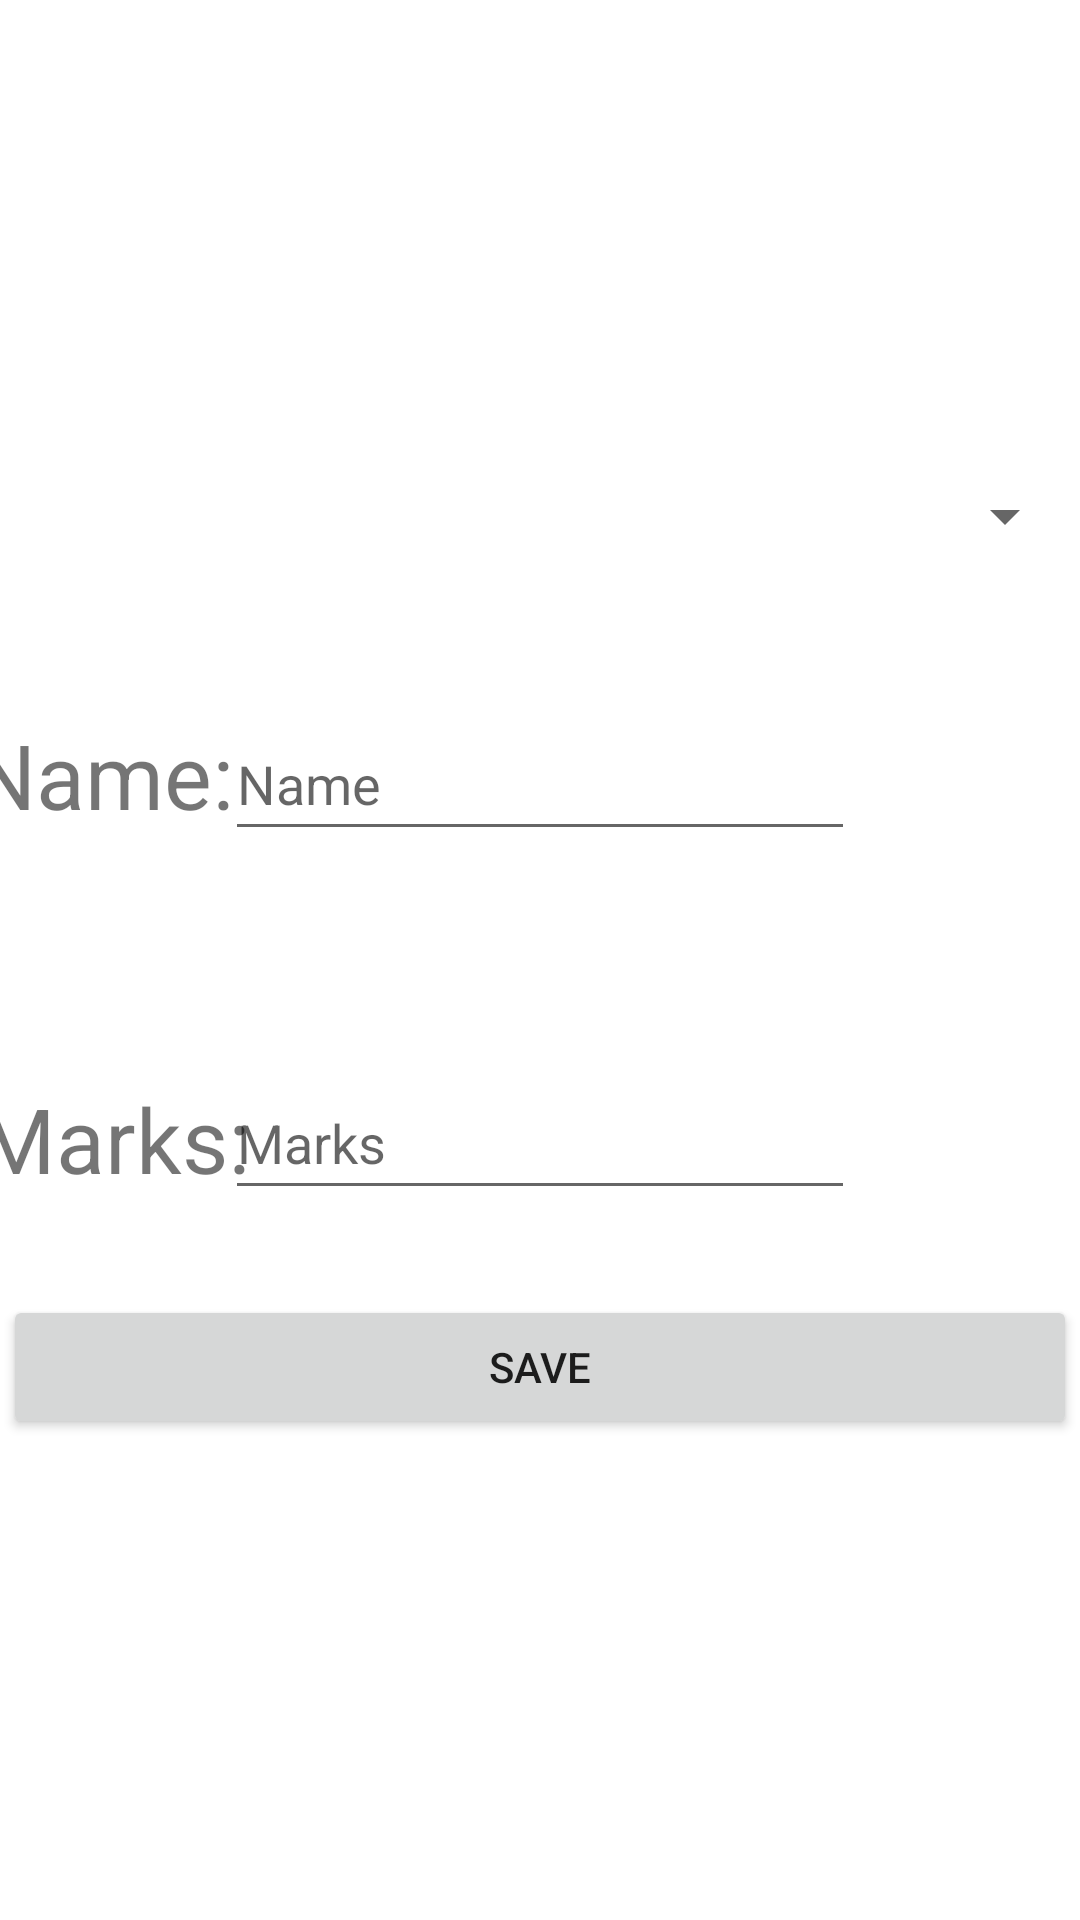

Layout XML and referenced resources for this Android screen:
<!-- AndroidManifest.xml: application theme Theme.Marks_app -->
<!-- res/layout/activity_biology.xml -->
<?xml version="1.0" encoding="utf-8"?>
<androidx.constraintlayout.widget.ConstraintLayout xmlns:android="http://schemas.android.com/apk/res/android"
    xmlns:app="http://schemas.android.com/apk/res-auto"
    xmlns:tools="http://schemas.android.com/tools"
    android:layout_width="match_parent"
    android:layout_height="match_parent"
    tools:context=".Biology"
    tools:layout_editor_absoluteX="-75dp"
    tools:layout_editor_absoluteY="0dp">

    <Spinner
        android:id="@+id/examselect"
        android:layout_width="358dp"
        android:layout_height="48dp"
        android:layout_marginTop="148dp"
        app:layout_constraintBottom_toTopOf="@+id/Name"
        app:layout_constraintEnd_toEndOf="parent"
        app:layout_constraintHorizontal_bias="0.49"
        app:layout_constraintStart_toStartOf="parent"
        app:layout_constraintTop_toTopOf="parent"
        app:layout_constraintVertical_bias="0.0"
        tools:ignore="SpeakableTextPresentCheck" />


    <TextView
        android:id="@+id/NM"
        android:layout_width="wrap_content"
        android:layout_height="wrap_content"
        android:text="Name: "
        android:textSize="30sp"
        app:layout_constraintBottom_toBottomOf="@+id/Name"
        app:layout_constraintEnd_toStartOf="@+id/Name"
        app:layout_constraintHorizontal_bias="0.5"
        app:layout_constraintStart_toStartOf="parent"
        app:layout_constraintTop_toTopOf="@+id/Name"
        app:layout_constraintVertical_bias="0.31" />

    <EditText
        android:id="@+id/Name"
        android:layout_width="wrap_content"
        android:layout_height="48dp"
        android:ems="10"
        android:hint="Name"
        android:inputType="textPersonName"
        app:layout_constraintBottom_toBottomOf="parent"
        app:layout_constraintEnd_toEndOf="parent"
        app:layout_constraintHorizontal_bias="0.5"
        app:layout_constraintStart_toEndOf="@+id/NM"
        app:layout_constraintStart_toStartOf="parent"
        app:layout_constraintTop_toTopOf="parent"
        app:layout_constraintVertical_bias="0.398" />

    <TextView
        android:id="@+id/Mak"
        android:layout_width="wrap_content"
        android:layout_height="wrap_content"
        android:text="Marks:"
        android:textSize="30sp"
        app:layout_constraintBottom_toBottomOf="@+id/Marks"
        app:layout_constraintEnd_toStartOf="@+id/Marks"
        app:layout_constraintHorizontal_bias="0.5"
        app:layout_constraintStart_toStartOf="parent"
        app:layout_constraintTop_toTopOf="@+id/Marks"
        app:layout_constraintVertical_bias="0.517" />

    <EditText
        android:id="@+id/Marks"
        android:layout_width="wrap_content"
        android:layout_height="48dp"
        android:ems="10"
        android:hint="Marks"
        android:inputType="number"
        app:layout_constraintBottom_toBottomOf="parent"
        app:layout_constraintEnd_toEndOf="parent"
        app:layout_constraintHorizontal_bias="0.5"
        app:layout_constraintStart_toEndOf="@+id/Mak"
        app:layout_constraintStart_toStartOf="parent"
        app:layout_constraintTop_toBottomOf="@+id/Name"
        app:layout_constraintVertical_bias="0.232" />

    <Button
        android:id="@+id/Save1"
        android:layout_width="358dp"
        android:layout_height="48dp"
        android:text="Save"
        app:layout_constraintBottom_toBottomOf="parent"
        app:layout_constraintEnd_toEndOf="parent"
        app:layout_constraintHorizontal_bias="0.49"
        app:layout_constraintStart_toStartOf="parent"
        app:layout_constraintTop_toBottomOf="@+id/Marks"
        app:layout_constraintVertical_bias="0.15" />

</androidx.constraintlayout.widget.ConstraintLayout>
<!-- resources referenced by this layout -->
<resources>
  <style name="Theme.Marks_app" parent="Theme.MaterialComponents.DayNight.DarkActionBar">
          
          <item name="colorPrimary">@color/purple_500</item>
          <item name="colorPrimaryVariant">@color/purple_700</item>
          <item name="colorOnPrimary">@color/white</item>
          
          <item name="colorSecondary">@color/teal_200</item>
          <item name="colorSecondaryVariant">@color/teal_700</item>
          <item name="colorOnSecondary">@color/black</item>
          
          <item name="android:statusBarColor">?attr/colorPrimaryVariant</item>
          
      </style>
  <!-- not gathered from this repository: default colours our renderer supplied (Android Studio template values) -->
  <color name="purple_500">#FF6200EE</color>
  <color name="purple_700">#FF3700B3</color>
  <color name="teal_200">#FF03DAC5</color>
  <color name="teal_700">#FF018786</color>
  <color name="black">#FF000000</color>
  <color name="white">#FFFFFFFF</color>
</resources>
